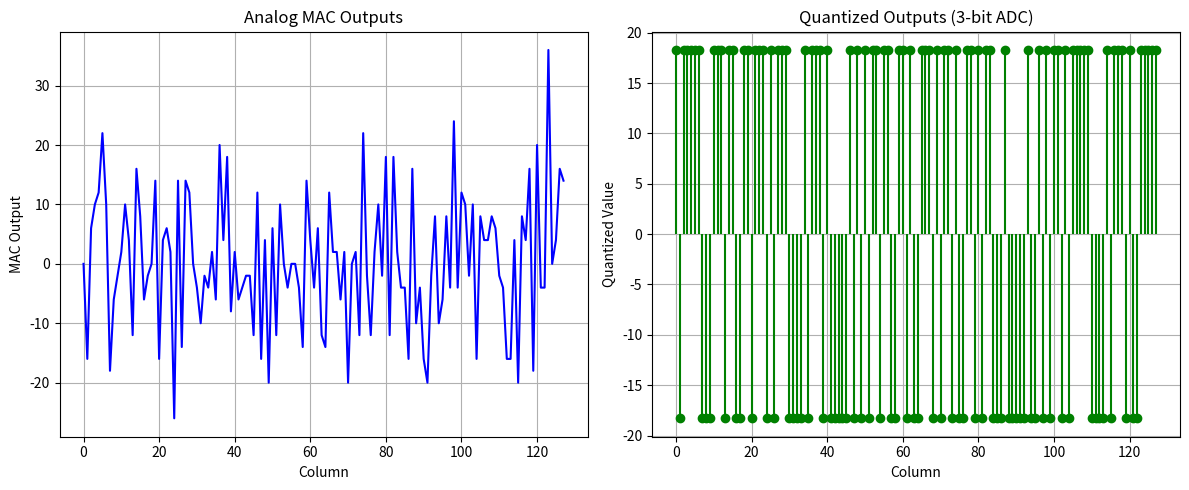

The script that saved this image:
import numpy as np
import matplotlib.pyplot as plt

class SRAM_CIM:
    def __init__(self, rows=128, cols=128, adc_bits=3):
        self.rows = rows
        self.cols = cols
        self.adc_bits = adc_bits
        self.weights = np.random.choice([-1, 1], size=(rows, cols))  # binary weights

    def load_weights(self, weight_matrix):
        assert weight_matrix.shape == (self.rows, self.cols), "Weight matrix shape mismatch"
        self.weights = weight_matrix

    def compute_mac(self, input_vector):
        assert len(input_vector) == self.rows, "Input vector length mismatch"
        analog_outputs = np.dot(input_vector, self.weights)
        return analog_outputs

    def adc_quantize(self, analog_outputs):
        max_val = self.rows
        min_val = -self.rows
        levels = 2 ** self.adc_bits
        step = (max_val - min_val) / (levels - 1)
        quantized = np.round((analog_outputs - min_val) / step) * step + min_val
        return quantized

    def inference(self, input_vector, visualize=False):
        analog = self.compute_mac(input_vector)
        digital = self.adc_quantize(analog)

        if visualize:
            self.visualize_outputs(analog, digital)

        return digital

    def visualize_outputs(self, analog_outputs, quantized_outputs):
        x = np.arange(len(analog_outputs))
        plt.figure(figsize=(12, 5))

        # Plot analog outputs
        plt.subplot(1, 2, 1)
        plt.plot(x, analog_outputs, label="Analog MAC Output", color="blue")
        plt.title("Analog MAC Outputs")
        plt.xlabel("Column")
        plt.ylabel("MAC Output")
        plt.grid(True)

        # Plot quantized outputs
        plt.subplot(1, 2, 2)
        plt.stem(x, quantized_outputs, linefmt='g-', markerfmt='go', basefmt=" ")
        plt.title(f"Quantized Outputs ({self.adc_bits}-bit ADC)")
        plt.xlabel("Column")
        plt.ylabel("Quantized Value")
        plt.grid(True)

        plt.tight_layout()
        plt.show()

# ---- Example Usage ----
if __name__ == "__main__":
    sram = SRAM_CIM(adc_bits=3)
    input_vec = np.random.choice([-1, 1], size=(128,))
    output = sram.inference(input_vec, visualize=True)

